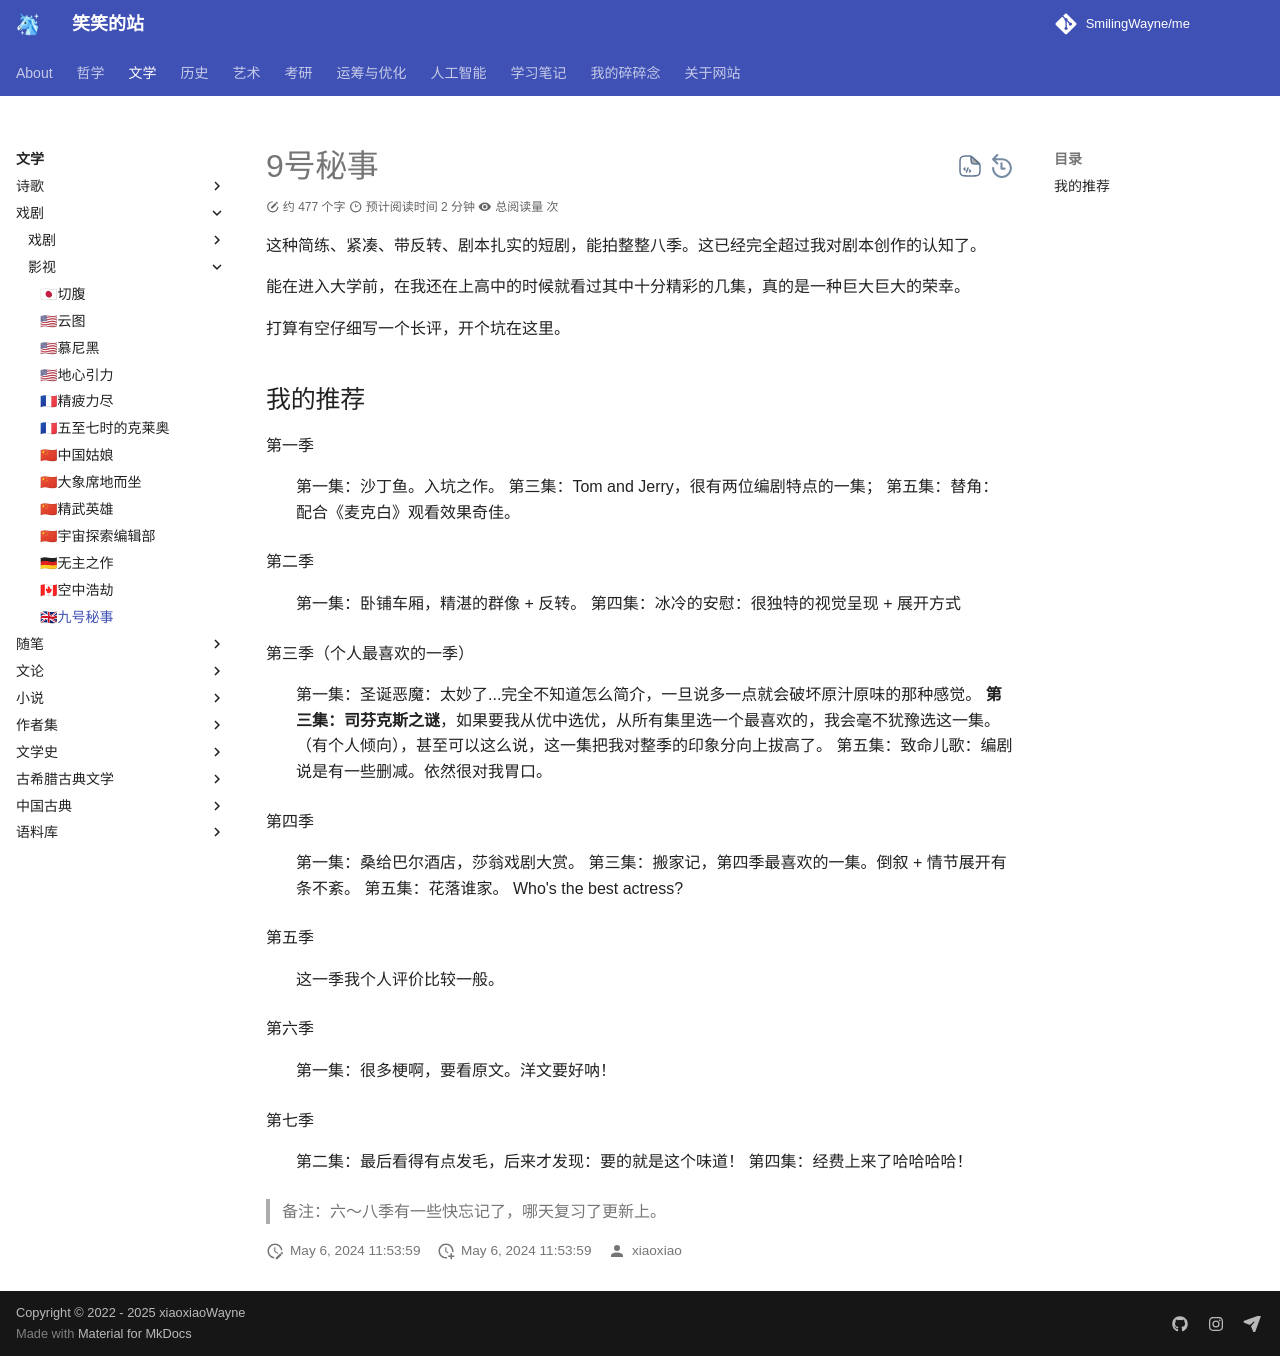

repository: SmilingWayne/me · page: Plays/Inside_no_9/index.html · generator: mkdocs

# 9号秘事

这种简练、紧凑、带反转、剧本扎实的短剧，能拍整整八季。这已经完全超过我对剧本创作的认知了。

能在进入大学前，在我还在上高中的时候就看过其中十分精彩的几集，真的是一种巨大巨大的荣幸。

打算有空仔细写一个长评，开个坑在这里。


## 我的推荐

第一季
:   第一集：沙丁鱼。入坑之作。
    第三集：Tom and Jerry，很有两位编剧特点的一集；
    第五集：替角：配合《麦克白》观看效果奇佳。

第二季
:   第一集：卧铺车厢，精湛的群像 + 反转。
    第四集：冰冷的安慰：很独特的视觉呈现 + 展开方式

第三季（个人最喜欢的一季）
:   第一集：圣诞恶魔：太妙了...完全不知道怎么简介，一旦说多一点就会破坏原汁原味的那种感觉。
    **第三集：司芬克斯之谜**，如果要我从优中选优，从所有集里选一个最喜欢的，我会毫不犹豫选这一集。（有个人倾向），甚至可以这么说，这一集把我对整季的印象分向上拔高了。
    第五集：致命儿歌：编剧说是有一些删减。依然很对我胃口。

第四季
:   第一集：桑给巴尔酒店，莎翁戏剧大赏。
    第三集：搬家记，第四季最喜欢的一集。倒叙 + 情节展开有条不紊。
    第五集：花落谁家。 Who's the best actress?

第五季
:   这一季我个人评价比较一般。

第六季
:   第一集：很多梗啊，要看原文。洋文要好呐！

第七季
:   第二集：最后看得有点发毛，后来才发现：要的就是这个味道！
    第四集：经费上来了哈哈哈哈！

> 备注：六～八季有一些快忘记了，哪天复习了更新上。
